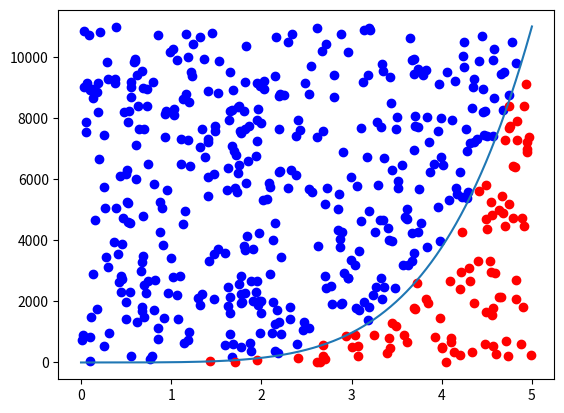

This chart was generated by the following Python code:
import numpy as np
import matplotlib.pyplot as plt
import pandas as pd

def function(x):
    return((3*x**5) + 2*x**4+ 3*x**3)

X = np.linspace(-100,100,1000)
plt.plot(X,function(X))
plt.title('$f(x) = 3x^5 + 2x^4+ 3x^3$')
plt.show()

def integrate(x1,x2,func=function,n=100000):
    X=np.linspace(x1,x2,1000) #x1 e x2 poi definiti
    y1=0
    y2=max((func(X)))+1
    #print("x1,x2,y1,y2:" ,x1,x2,y1,y2)
    area=(x2-x1)*(y2-y1) #quadrato bersagliato
    check=[]
    xs=[]
    ys=[]
    for i in range(n):
        x=np.random.uniform(x1,x2,1)
        xs.append(x)
        y=np.random.uniform(y1,y2,1)
        ys.append(y)
        if abs(y)>abs(func(x)) or y<0:
            check.append(0)
        else:
            check.append(1)
    #ritorno una frazione di 1 (la probabilità)
    return(np.mean(check)*area,xs,ys,check) 


print("Valore dell'integrale definito :", integrate(0, 5,function)[0]) 
#ritorno solo np.mean(check)*area
                  
_,x,y,c=integrate(0,5,n=500)
df=pd.DataFrame()
df['x']=x
df['y']=y
df['c']=c

X = np.linspace(0,5,1000)
plt.clf()
plt.plot(X,function(X)) #plotto la funzione in un intervallo
plt.scatter(df[df['c']==0]['x'],df[df['c']==0]['y'],color='blue') #plotto i punti 0
plt.scatter(df[df['c']==1]['x'],df[df['c']==1]['y'],color='red') #plotto i punti 1
plt.show()